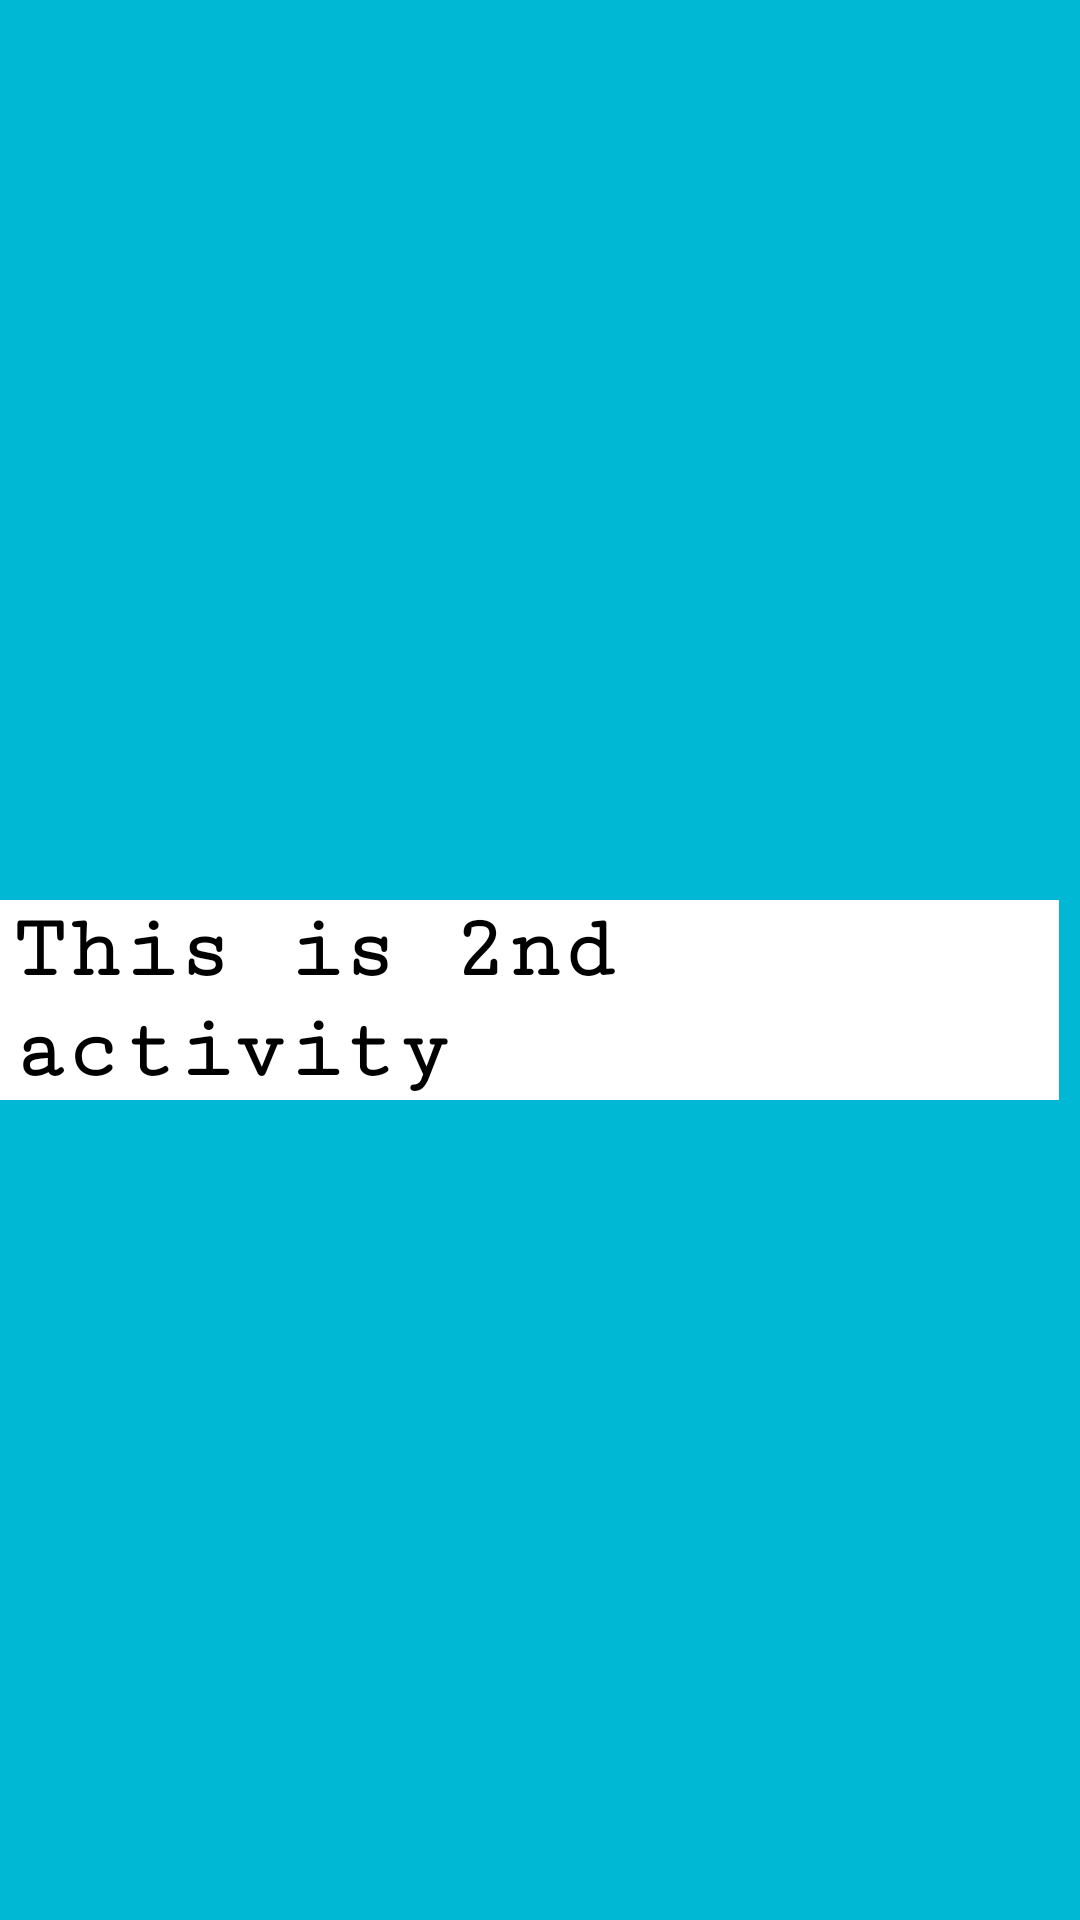

The Android layout XML behind this screen, and the referenced resources:
<!-- AndroidManifest.xml: application theme Theme.ParseDataToAnotherActivity -->
<!-- res/layout/another_activity.xml -->
<?xml version="1.0" encoding="utf-8"?>
<LinearLayout xmlns:android="http://schemas.android.com/apk/res/android"
    xmlns:app="http://schemas.android.com/apk/res-auto"
    xmlns:tools="http://schemas.android.com/tools"
    android:layout_width="match_parent"
    android:layout_height="match_parent"
    tools:context=".another_activity"
    android:background="#00B8D4"
    android:orientation="vertical"
    >

    <TextView
        android:id="@+id/activity2Tv"
        android:layout_width="wrap_content"
        android:layout_height="wrap_content"
        android:layout_marginRight="7dp"
        android:layout_marginTop="300dp"
        android:textColor="#000000"
        android:text="@string/activity2"
        android:textSize="30dp"
        android:layout_gravity="right"
        android:background="@color/white"
        android:fontFamily="serif-monospace"
        android:textStyle="bold"
        android:paddingRight="4dp"
        android:paddingLeft="4dp"
        />
    <TextView
        android:id="@+id/parsedDataTv"
        android:layout_width="match_parent"
        android:layout_height="wrap_content"
        android:layout_marginTop="60dp"
        android:textColor="#000000"
        android:textSize="29dp"
        android:background="@color/white"
        android:layout_gravity="left"
        android:fontFamily="serif-monospace"
        android:gravity="left"
        android:visibility="gone"
        />


</LinearLayout>
<!-- resources referenced by this layout -->
<resources>
  <string name="activity2">This is 2nd activity</string>
  <style name="Theme.ParseDataToAnotherActivity" parent="Theme.AppCompat.NoActionBar">
          
          <item name="colorPrimary">@color/purple_500</item>
          <item name="colorPrimaryVariant">@color/purple_700</item>
          <item name="colorOnPrimary">@color/white</item>
          
          <item name="colorSecondary">@color/teal_200</item>
          <item name="colorSecondaryVariant">@color/teal_700</item>
          <item name="colorOnSecondary">@color/black</item>
          
          <item name="android:statusBarColor" tools:targetApi="l">?attr/colorPrimaryVariant</item>
          
      </style>
  <!-- not gathered from this repository: default colours our renderer supplied (Android Studio template values) -->
  <color name="purple_500">#FF6200EE</color>
  <color name="purple_700">#FF3700B3</color>
  <color name="teal_200">#FF03DAC5</color>
  <color name="teal_700">#FF018786</color>
  <color name="black">#FF000000</color>
  <color name="white">#FFFFFFFF</color>
</resources>
